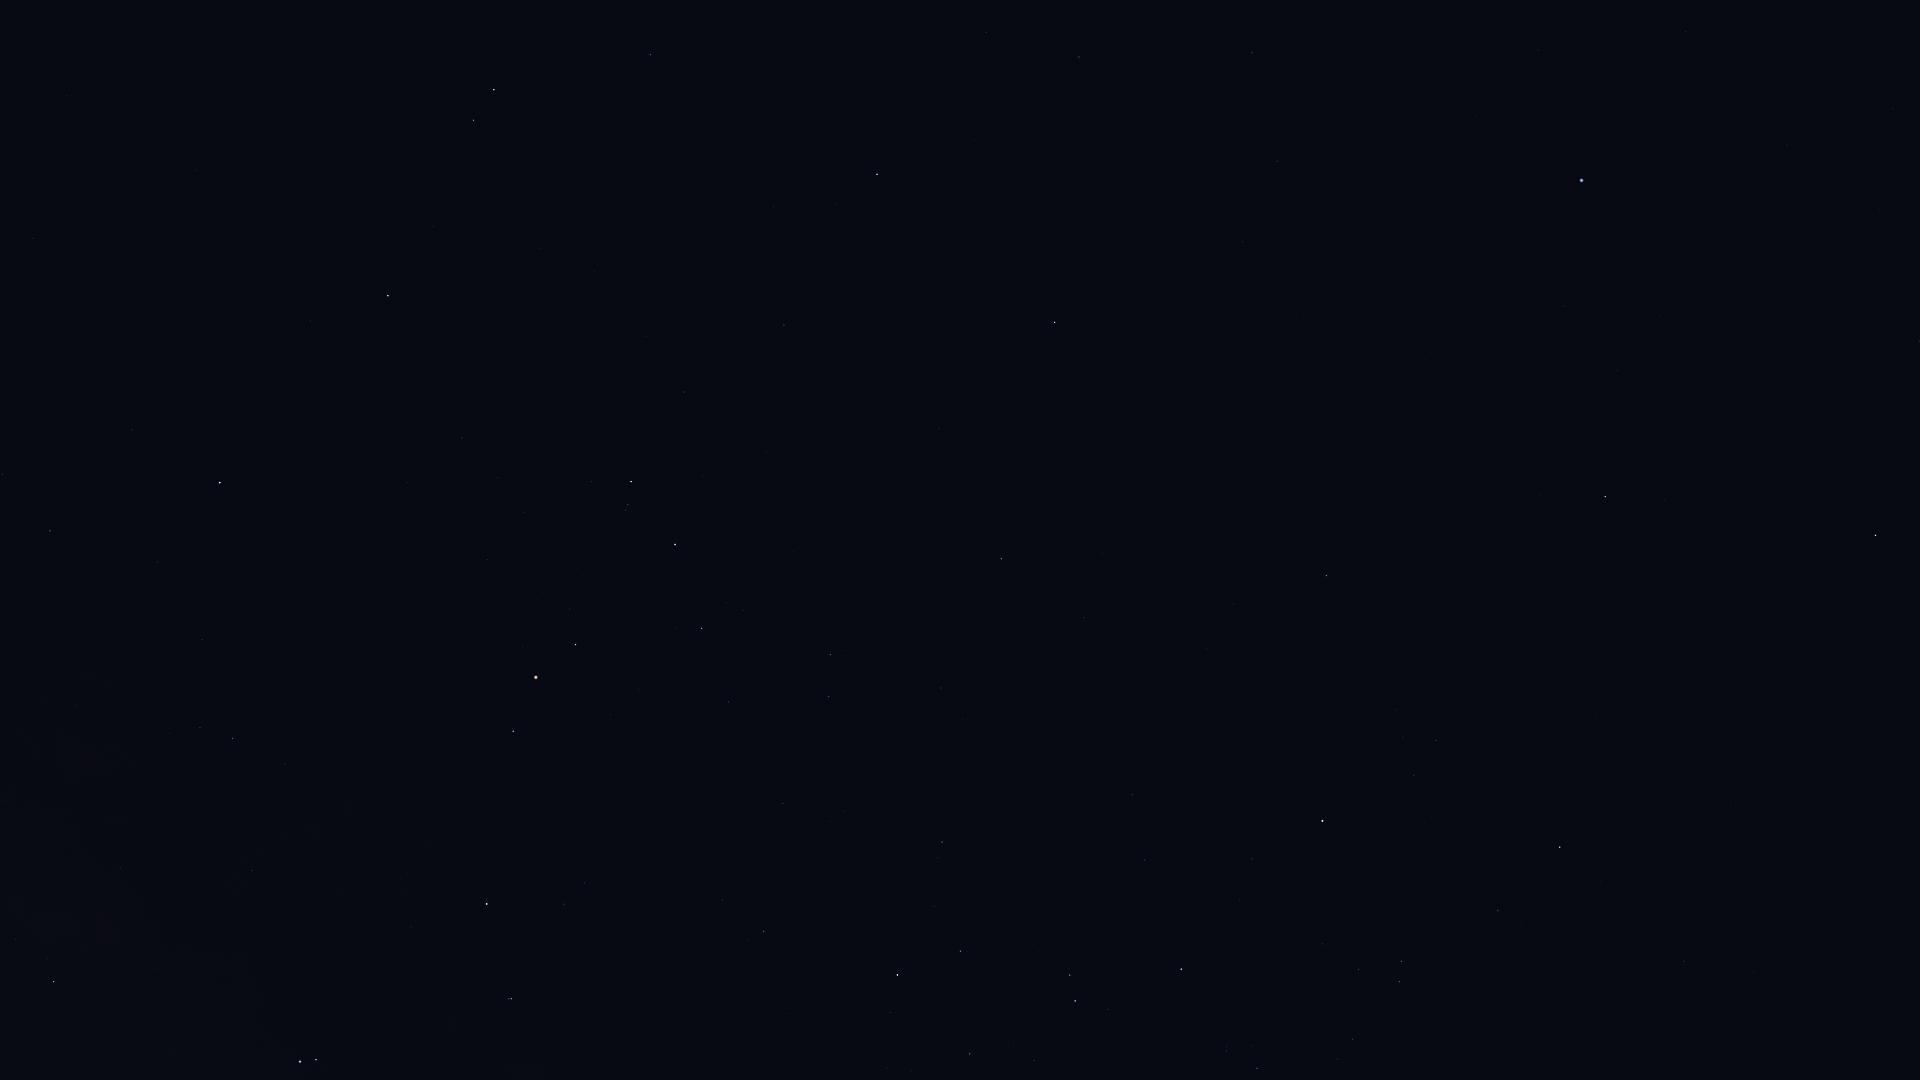

The data file committed next to this chart (first rows):
Star_ID, Name, X, Y
61174, HIP 61174, 1919, 341
61359, Kraz, 1876, 535
64166, HIP 64166, 1665, 500
64962, HIP 64962, 1605, 497
65109, HIP 65109, 1560, 847
65474, Spica, 1582, 180
65936, HIP 65936, 1498, 911
67464, HIP 67464, 1402, 961
67472, HIP 67472, 1400, 982
68282, HIP 68282, 1353, 1039
68895, HIP 68895, 1327, 576
68933, Menkent, 1323, 821
69415, HIP 69415, 1291, 590
69427, Kang, 1278, 161
69701, Syrma, 1252, 53
69974, Khambalia, 1243, 242
70306, HIP 70306, 1234, 604
70576, HIP 70576, 1227, 1051
71352, HIP 71352, 1181, 969
72571, HIP 72571, 1084, 618
72622, Zubenelgenubi, 1055, 322
73714, Brachium, 1002, 559
74785, Zubeneschamali, 877, 174
75141, HIP 75141, 961, 951
75177, HIP 75177, 942, 842
76297, HIP 76297, 898, 975
76333, Zubenelhakrabi, 784, 325
76552, HIP 76552, 891, 1012
77516, HIP 77516, 650, 55
77634, HIP 77634, 783, 804
77853, HIP 77853, 684, 392
78104, Iklil, 729, 702
78265, Fang, 702, 628
78384, HIP 78384, 764, 931
78401, Dschubba, 675, 544
78820, Acrab, 631, 482
78970, HIP 78970, 719, 899
79374, Jabbah, 591, 481
79431, Sharjah, 584, 468
79593, Yed Prior, 494, 90
79882, Yed Posterior, 474, 120
80112, Alniyat, 576, 645
80687, Timir, 459, 354
80763, Antares, 536, 677
81266, Paikauhale, 513, 731
82396, Larawag, 487, 904
82514, Xamidimura, 511, 999
82545, Pipirima, 509, 999
84012, Sabik, 220, 483
84405, Guniibuu, 285, 764
84880, HIP 84880, 132, 430
85696, Lesath, 316, 1060
85755, HIP 85755, 169, 733
85927, Shaula, 300, 1062
86263, HIP 86263, 50, 531
86565, HIP 86565, 3, 474
87072, HIP 87072, 120, 868
88414, Pincoya, 44, 928
88635, Alnasl, 54, 981
